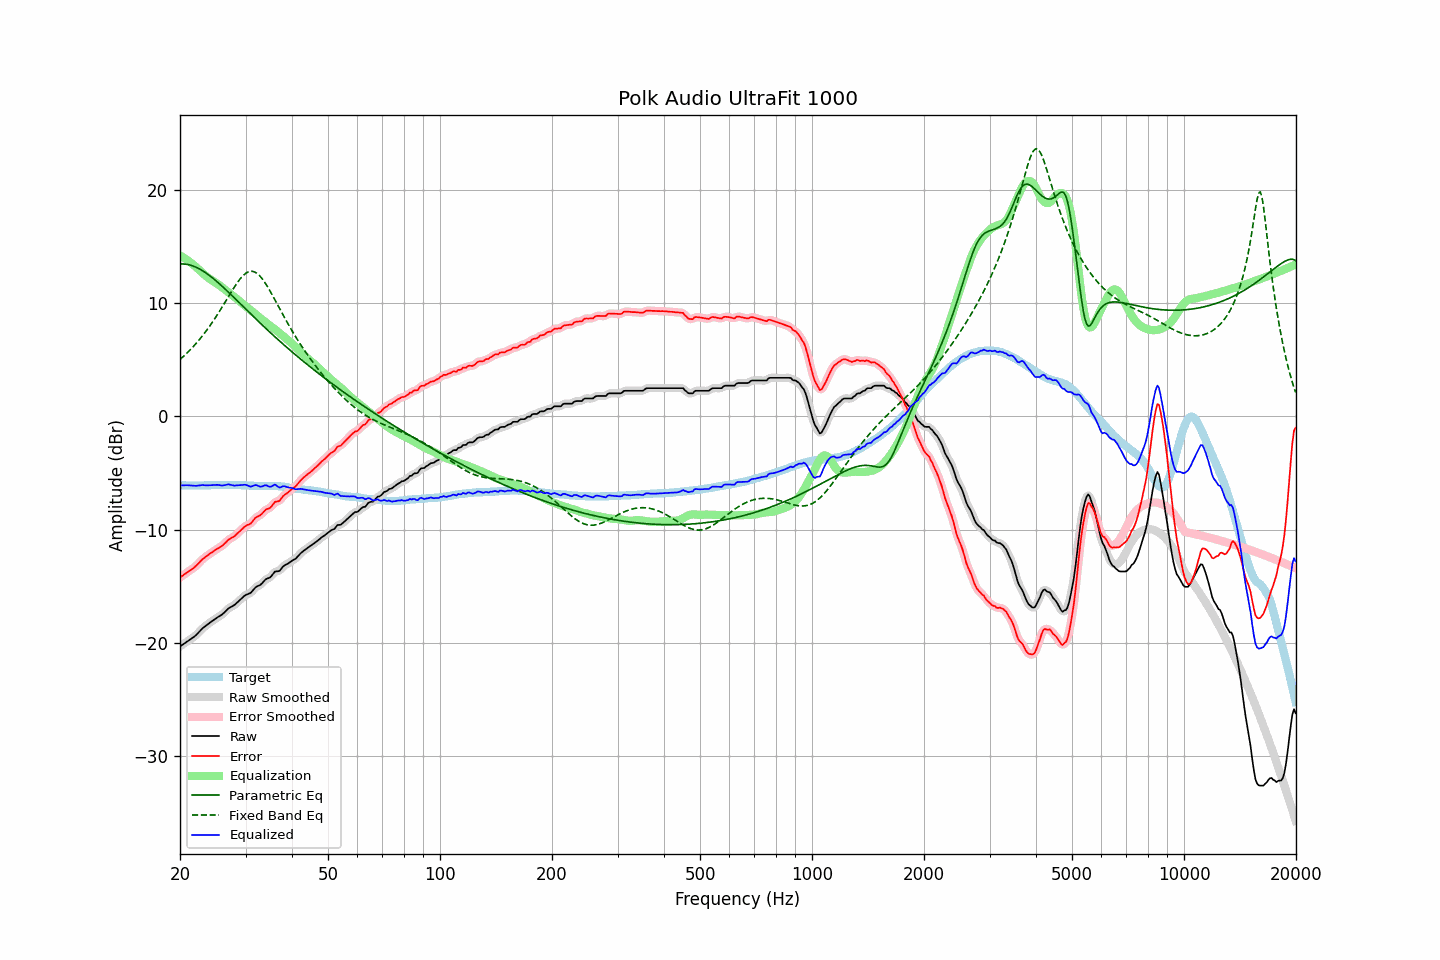

Source data for this figure (header and first rows):
frequency, raw, error, smoothed, error_smoothed, equalization, parametric_eq, fixed_band_eq, equalized_raw, equalized_smoothed, target
20.00, -20.31, -14.23, -20.31, -14.23, 14.20, 13.45, 5.02, -6.11, -6.11, -6.08
20.20, -20.22, -14.13, -20.22, -14.13, 14.12, 13.46, 5.14, -6.10, -6.10, -6.09
20.40, -20.12, -14.03, -20.13, -14.03, 14.04, 13.45, 5.27, -6.09, -6.09, -6.09
20.61, -20.03, -13.94, -20.03, -13.93, 13.95, 13.44, 5.40, -6.09, -6.09, -6.09
20.81, -19.93, -13.82, -19.94, -13.83, 13.85, 13.43, 5.54, -6.08, -6.09, -6.11
21.02, -19.84, -13.73, -19.84, -13.73, 13.75, 13.40, 5.68, -6.09, -6.09, -6.11
21.23, -19.74, -13.63, -19.74, -13.63, 13.64, 13.37, 5.82, -6.10, -6.10, -6.11
21.44, -19.64, -13.54, -19.65, -13.54, 13.53, 13.33, 5.97, -6.11, -6.11, -6.10
21.66, -19.54, -13.43, -19.55, -13.44, 13.42, 13.28, 6.12, -6.12, -6.12, -6.11
21.87, -19.44, -13.34, -19.44, -13.33, 13.30, 13.23, 6.27, -6.14, -6.13, -6.10
22.09, -19.32, -13.21, -19.31, -13.20, 13.18, 13.16, 6.43, -6.14, -6.13, -6.11
22.31, -19.17, -13.07, -19.17, -13.07, 13.05, 13.10, 6.60, -6.12, -6.12, -6.10
22.54, -19.02, -12.91, -19.02, -12.91, 12.92, 13.02, 6.77, -6.11, -6.10, -6.11
22.76, -18.87, -12.77, -18.87, -12.76, 12.78, 12.94, 6.94, -6.09, -6.09, -6.10
22.99, -18.72, -12.62, -18.73, -12.63, 12.65, 12.86, 7.12, -6.07, -6.08, -6.10
23.22, -18.61, -12.51, -18.61, -12.51, 12.53, 12.77, 7.30, -6.09, -6.08, -6.10
23.45, -18.50, -12.41, -18.50, -12.40, 12.41, 12.67, 7.48, -6.09, -6.09, -6.09
23.69, -18.39, -12.30, -18.39, -12.30, 12.30, 12.57, 7.68, -6.10, -6.10, -6.09
23.92, -18.28, -12.19, -18.28, -12.20, 12.19, 12.47, 7.87, -6.09, -6.09, -6.09
24.16, -18.18, -12.10, -18.18, -12.10, 12.09, 12.36, 8.07, -6.09, -6.09, -6.08
24.40, -18.08, -12.01, -18.08, -12.00, 12.00, 12.25, 8.28, -6.08, -6.08, -6.07
24.65, -17.98, -11.91, -17.98, -11.90, 11.91, 12.13, 8.49, -6.07, -6.07, -6.07
24.89, -17.87, -11.80, -17.88, -11.80, 11.82, 12.02, 8.70, -6.05, -6.06, -6.07
25.14, -17.78, -11.71, -17.78, -11.71, 11.73, 11.89, 8.92, -6.05, -6.05, -6.07
25.39, -17.69, -11.63, -17.70, -11.63, 11.63, 11.77, 9.14, -6.06, -6.07, -6.06
25.65, -17.61, -11.55, -17.61, -11.55, 11.52, 11.64, 9.37, -6.09, -6.09, -6.06
25.91, -17.52, -11.45, -17.51, -11.45, 11.41, 11.51, 9.60, -6.11, -6.10, -6.07
26.16, -17.40, -11.34, -17.40, -11.34, 11.30, 11.38, 9.83, -6.10, -6.10, -6.06
26.43, -17.26, -11.20, -17.26, -11.20, 11.19, 11.25, 10.07, -6.07, -6.07, -6.06
26.69, -17.12, -11.06, -17.12, -11.05, 11.08, 11.12, 10.30, -6.04, -6.04, -6.06
26.96, -16.97, -10.90, -16.99, -10.92, 10.97, 10.98, 10.54, -6.00, -6.02, -6.07
27.23, -16.89, -10.82, -16.89, -10.82, 10.86, 10.84, 10.77, -6.03, -6.03, -6.07
27.50, -16.81, -10.74, -16.81, -10.74, 10.75, 10.71, 11.00, -6.06, -6.06, -6.07
27.77, -16.73, -10.67, -16.73, -10.66, 10.64, 10.57, 11.23, -6.09, -6.10, -6.06
28.05, -16.65, -10.58, -16.63, -10.56, 10.53, 10.43, 11.45, -6.13, -6.11, -6.07
28.33, -16.51, -10.44, -16.52, -10.44, 10.41, 10.29, 11.67, -6.10, -6.11, -6.07
28.62, -16.38, -10.30, -16.39, -10.31, 10.29, 10.15, 11.87, -6.09, -6.10, -6.08
28.90, -16.25, -10.18, -16.25, -10.17, 10.17, 10.01, 12.06, -6.08, -6.08, -6.07
29.19, -16.12, -10.04, -16.12, -10.03, 10.05, 9.87, 12.23, -6.07, -6.07, -6.08
29.48, -15.99, -9.90, -15.99, -9.90, 9.93, 9.73, 12.39, -6.06, -6.05, -6.09
29.78, -15.86, -9.77, -15.87, -9.77, 9.82, 9.59, 12.53, -6.04, -6.05, -6.09
30.08, -15.76, -9.67, -15.77, -9.67, 9.71, 9.45, 12.64, -6.05, -6.06, -6.09
30.38, -15.70, -9.59, -15.71, -9.61, 9.60, 9.32, 12.72, -6.11, -6.11, -6.11
30.68, -15.65, -9.54, -15.65, -9.53, 9.48, 9.18, 12.78, -6.17, -6.17, -6.11
30.99, -15.59, -9.47, -15.57, -9.44, 9.38, 9.04, 12.81, -6.22, -6.19, -6.12
31.30, -15.43, -9.30, -15.43, -9.30, 9.27, 8.90, 12.80, -6.17, -6.16, -6.13
31.61, -15.27, -9.14, -15.27, -9.13, 9.16, 8.76, 12.77, -6.11, -6.12, -6.13
31.93, -15.11, -8.95, -15.13, -8.98, 9.04, 8.62, 12.70, -6.06, -6.09, -6.15
32.24, -15.01, -8.87, -15.02, -8.88, 8.91, 8.49, 12.61, -6.10, -6.11, -6.14
32.57, -14.95, -8.80, -14.95, -8.79, 8.79, 8.35, 12.49, -6.17, -6.16, -6.15
32.89, -14.88, -8.73, -14.86, -8.71, 8.67, 8.22, 12.34, -6.21, -6.20, -6.15
33.22, -14.75, -8.60, -14.74, -8.59, 8.56, 8.08, 12.17, -6.19, -6.18, -6.15
33.55, -14.59, -8.44, -14.59, -8.44, 8.46, 7.95, 11.98, -6.13, -6.14, -6.15
33.89, -14.43, -8.29, -14.45, -8.30, 8.35, 7.81, 11.77, -6.08, -6.10, -6.14
34.23, -14.34, -8.19, -14.36, -8.21, 8.23, 7.68, 11.55, -6.11, -6.12, -6.15
34.57, -14.29, -8.15, -14.29, -8.15, 8.12, 7.55, 11.31, -6.18, -6.17, -6.14
34.92, -14.23, -8.09, -14.21, -8.06, 8.00, 7.42, 11.07, -6.23, -6.20, -6.14
35.27, -14.08, -7.95, -14.06, -7.92, 7.90, 7.29, 10.82, -6.19, -6.17, -6.13
35.62, -13.90, -7.75, -13.90, -7.76, 7.80, 7.16, 10.56, -6.11, -6.11, -6.15
35.97, -13.71, -7.56, -13.77, -7.62, 7.69, 7.03, 10.30, -6.02, -6.08, -6.15
... 635 more rows
